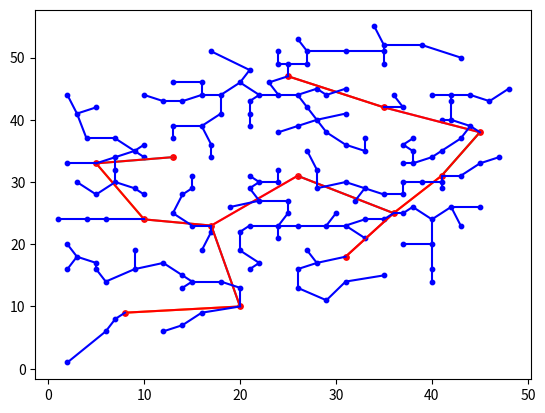

Recreate this plot in Python.
coordinate_A = [26, 31]
coordinate_A_V = [[26, 31], [5, 33], [8, 9], [10, 24], [13, 34], [17, 23], [20, 10], [25, 47], [31, 18], [35, 42], [36, 25],
             [41, 31], [45, 38]]
coordinate_A_V_P = [[26, 31], [5, 33], [8, 9], [10, 24], [13, 34], [17, 23], [20, 10], [25, 47], [31, 18], [35, 42],
               [36, 25], [41, 31], [45, 38], [41, 35], [40, 34], [38, 35], [38, 37], [33, 37], [31, 36], [33, 35],
               [28, 32], [24, 30], [21, 31], [22, 27], [28, 29], [43, 37], [44, 39], [25, 27], [21, 29], [22, 30],
               [24, 32], [37, 33], [38, 33], [37, 36], [14, 13], [16, 9], [14, 7], [18, 14], [12, 6], [15, 14],
               [20, 13], [13, 46], [16, 39], [21, 39], [26, 44], [28, 40], [27, 42], [29, 38], [29, 44], [36, 44],
               [41, 40], [39, 52], [27, 49], [23, 46], [20, 46], [16, 46], [22, 44], [40, 44], [42, 40], [37, 42],
               [35, 49], [35, 51], [35, 52], [34, 55], [26, 53], [27, 51], [31, 51], [31, 45], [31, 41], [28, 45],
               [27, 35], [24, 38], [26, 39], [13, 37], [17, 36], [21, 41], [18, 41], [21, 43], [13, 39], [14, 43],
               [12, 43], [10, 44], [16, 44], [18, 44], [24, 44], [25, 49], [24, 49], [24, 51], [21, 48], [17, 51],
               [10, 34], [9, 35], [7, 37], [4, 37], [5, 42], [2, 44], [7, 32], [7, 30], [1, 24], [2, 16], [3, 18],
               [2, 20], [4, 24], [5, 28], [6, 24], [9, 29], [2, 33], [7, 34], [3, 30], [3, 41], [10, 36], [17, 34],
               [20, 22], [24, 21], [22, 17], [21, 16], [27, 19], [26, 16], [9, 16], [12, 17], [14, 15], [19, 26],
               [14, 28], [13, 25], [9, 19], [2, 1], [6, 6], [7, 8], [6, 14], [5, 17], [5, 16], [16, 19], [26, 13],
               [29, 11], [31, 14], [28, 17], [20, 19], [17, 22], [15, 23], [21, 23], [24, 23], [26, 23], [25, 25],
               [15, 31], [15, 29], [10, 28], [38, 26], [37, 25], [33, 21], [40, 24], [44, 44], [41, 30], [33, 24],
               [32, 27], [40, 14], [42, 26], [45, 33], [29, 23], [31, 30], [30, 25], [31, 23], [35, 15], [40, 16],
               [40, 20], [37, 20], [35, 24], [43, 23], [45, 26], [37, 28], [35, 28], [33, 29], [37, 30], [39, 30],
               [41, 29], [43, 31], [47, 34], [46, 43], [42, 43], [48, 45], [42, 44], [43, 50]]

import numpy as np
import math as m

# 计算站点之间距离,并返回一个数组
def Distance(coordinate_sites):
    # 获取站点数量
    number_sites = len(coordinate_sites)
    # 创建一个全零矩阵，用于存储站点之间的距离
    distance = np.zeros((number_sites,number_sites))
    # 计算每两个站点之间的距离
    for i in range(number_sites):
        for j in range(number_sites):
            # 计算站点i和站点j之间的距离
            distance_i_j = m.sqrt((coordinate_sites[i][0] - coordinate_sites[j][0])**2 + (coordinate_sites[i][1] - coordinate_sites[j][1])**2)
            # 如果站点i和站点j不是同一个站点
            if distance_i_j !=0:
                # 将站点i和站点j之间的距离存入矩阵
                distance[i,j] = distance_i_j
            else:
                # 如果站点i和站点j是同一个站点，将距离设为1000
                distance_i_j = 1000
    return distance

# 创建一个布尔矩阵，用于后续的屏蔽处理
def BoolSites(coordinate_sites):
    # 获取站点数量
    number_sites = len(coordinate_sites)
    # 如果站点数量是13
    if number_sites == 13:
        # 创建一个13x13的全零矩阵
        bool_A_V = np.zeros((13, 13))
        return bool_A_V
    # 如果站点数量是181
    elif number_sites == 181:
        # 创建一个181x181的全零矩阵
        bool_A_V_P = np.zeros((181, 181))
        # 将第一行和第一列以及前13x13的部分设为1
        for i in range(13):
            for j in range(13):
                bool_A_V_P[i, j] = 1
        bool_A_V_P[0, :] = 1
        bool_A_V_P[:, 0] = 1
        return bool_A_V_P

def Prim(coordinate_sites):
    # 获取站点数量
    number = len(coordinate_sites)
    # 计算站点之间的距离
    distance_sites = Distance(coordinate_sites)
    # 创建一个布尔矩阵，用于后续的屏蔽处理
    Bool = BoolSites(coordinate_sites)

    # 如果站点数量是13
    if number == 13:
        # 已经连上的站点，从中心供水站A开始计数0
        Already_sites = [0]
        route_sites = []  # 选取的站点连接路线
    # 如果站点数量是 181
    elif number == 181:
        Already_sites = Prim(coordinate_A_V)[1]  # 已经连上的站点
        route_sites = Prim(coordinate_A_V)[0]  # 选取的站点连接路线

    while len(Already_sites) != number:
        # 做屏蔽处理
        for i in Already_sites:
            for j in Already_sites:
                if Bool[i, j] == 0 and [i, j] not in route_sites and [j, i] not in route_sites:
                    Bool[i, j] = 1
                    Bool[j, i] = 1

        min_distance = 1000  # 初始设定的最小距离
        count = 0  # 计数器
        original_len = len(Already_sites)

        # 循环用于选择并增加新路径
        for i in Already_sites:
            # 当已连上路径数量增加并且已经循环结束时，跳出循环
            if original_len < len(Already_sites) and i == Already_sites[-1]:
                break

            # Bool[i,j]为0，表示可以建立新的连线；通过min_distance判断
            for j in range(number):
                if min_distance >= distance_sites[i][j] and Bool[i, j] == 0:
                    min_distance = distance_sites[i][j]
                    count = count + 1
                    # 扩充路径和已连接站点
                    if count == 1:
                        route_sites.append([i, j])
                        Bool[i, j] = 1
                        Bool[j, i] = 1
                        Already_sites.append(j)
                    # 在本次的i下，对扩充的位置进行数据的修正和确定
                    else:
                        Bool[route_sites[-1][0], route_sites[-1][1]] = 0
                        Bool[route_sites[-1][1], route_sites[-1][0]] = 0
                        route_sites[-1] = [i, j]
                        Bool[i, j] = 1
                        Bool[j, i] = 1
                        Already_sites[-1] = j

    # 最终路径的屏蔽处理
    Bool[:, Already_sites[-1]] = 1
    Bool[Already_sites[-1], :] = 1

    return [route_sites, Already_sites]  # 返回路径结果


import matplotlib.pyplot as plt

# 计算AV站点之间的最优路线
route_A_V = Prim(coordinate_A_V)[0]
print(route_A_V)

# 绘制AV站点之间的最优路线图
for i in route_A_V:
    x = [coordinate_A_V[i[0]][0], coordinate_A_V[i[1]][0]]
    y = [coordinate_A_V[i[0]][1], coordinate_A_V[i[1]][1]]
    plt.plot(x, y)
plt.show()

# 计算AVP站点之间的最优路线
route_A_V_P = Prim(coordinate_A_V_P)[0]
print(route_A_V_P)

# 绘制AVP站点之间的最优路线图
x = []
y = []
for i in coordinate_A_V_P:
    x.append(i[0])
    y.append(i[1])
plt.scatter(x[:13], y[:13], 15, "red")
plt.scatter(x[13:], y[13:], 10, "blue")

count = 0
sum_pipeline_A_V = 0
sum_pipeline_A_V_P = 0

# 遍历AVP站点之间的最优路线
for i in route_A_V_P:
    count += 1
    x = [coordinate_A_V_P[i[0]][0], coordinate_A_V_P[i[1]][0]]
    y = [coordinate_A_V_P[i[0]][1], coordinate_A_V_P[i[1]][1]]

    if count <= 12:
        # 前12条路线绘制为红色
        plt.plot(x, y, color='red')
        sum_pipeline_A_V += Distance(coordinate_A_V_P)[i[0], i[1]]
    else:
        # 后面的路线绘制为蓝色
        plt.plot(x, y, color='blue')

    sum_pipeline_A_V_P += Distance(coordinate_A_V_P)[i[0], i[1]]

# 输出管道长度统计结果
print("sum_pipeline_A_V={}, sum_pipeline_A_V_P={}, sum_pipeline_A_V_P - sum_pipeline_A_V={}".format(sum_pipeline_A_V,
                                                                                                    sum_pipeline_A_V_P,
                                                                                                    sum_pipeline_A_V_P - sum_pipeline_A_V))
plt.show()
